The GitHub repository sined-rahkuk/CNN-classification-of-pathologic-speech contains a labelled image folder "data" with 2 categories: healthy, pathological. Examples follow, each with its label.

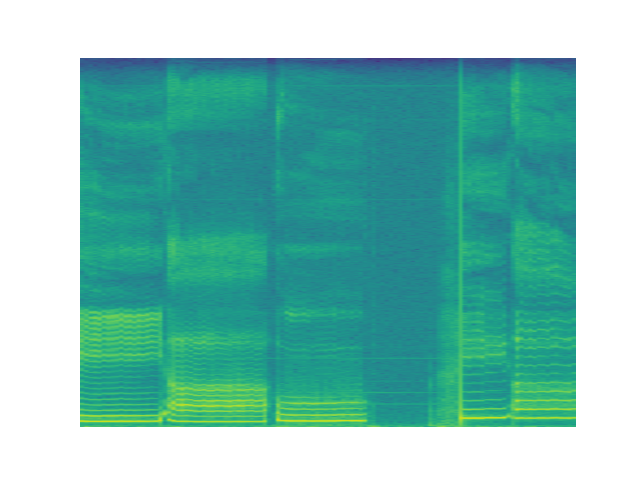
Label: pathological

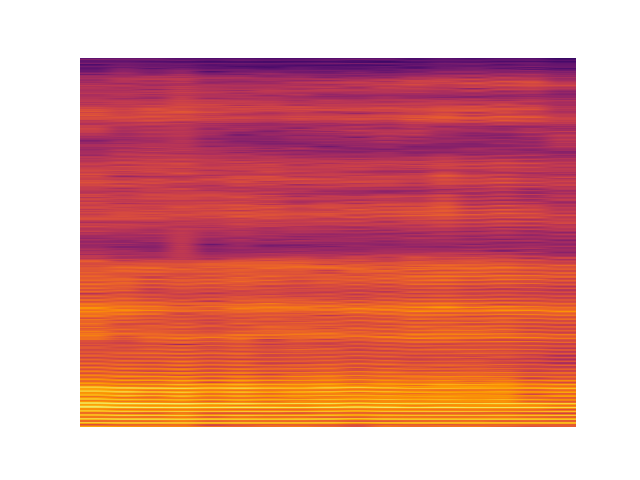
Label: healthy

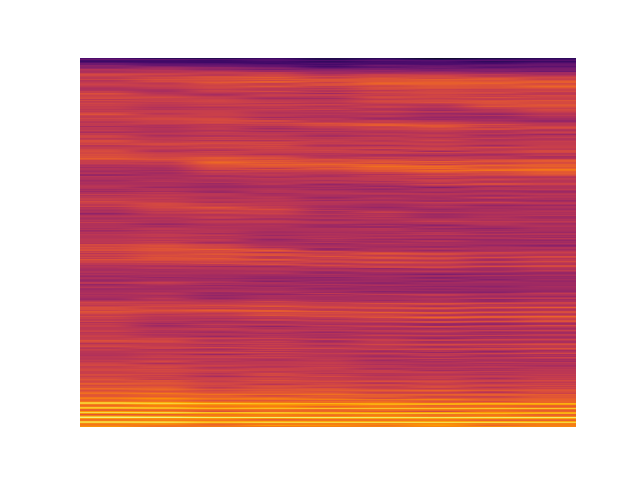
Label: healthy

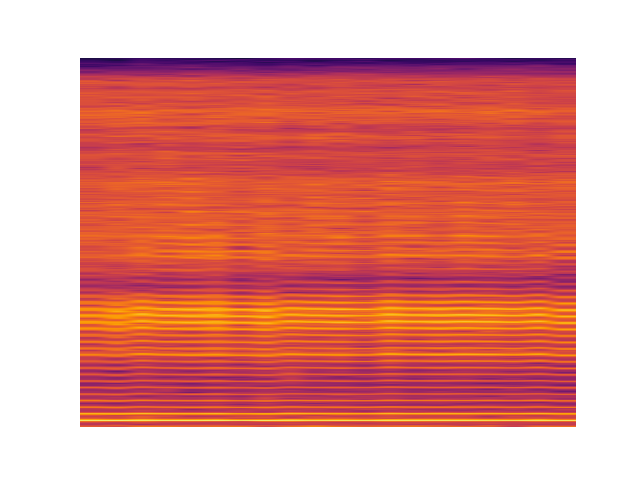
Label: pathological

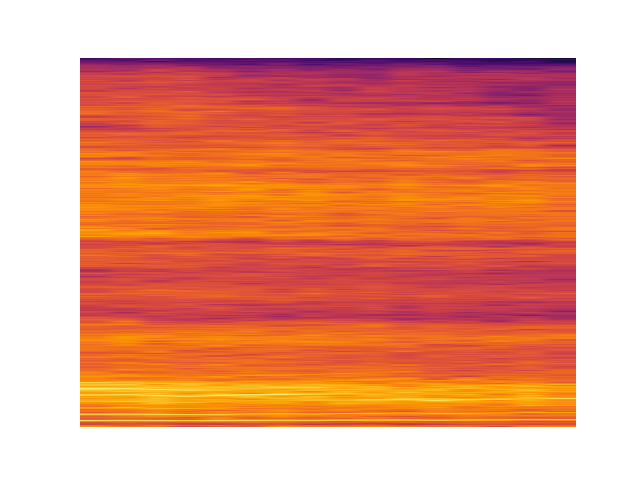
Label: pathological

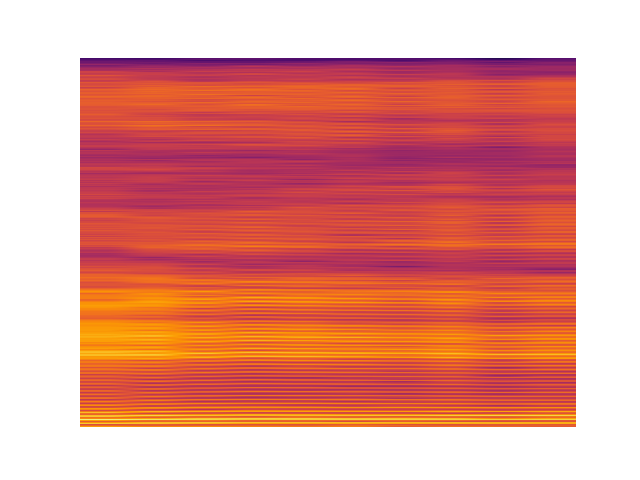
Label: healthy
